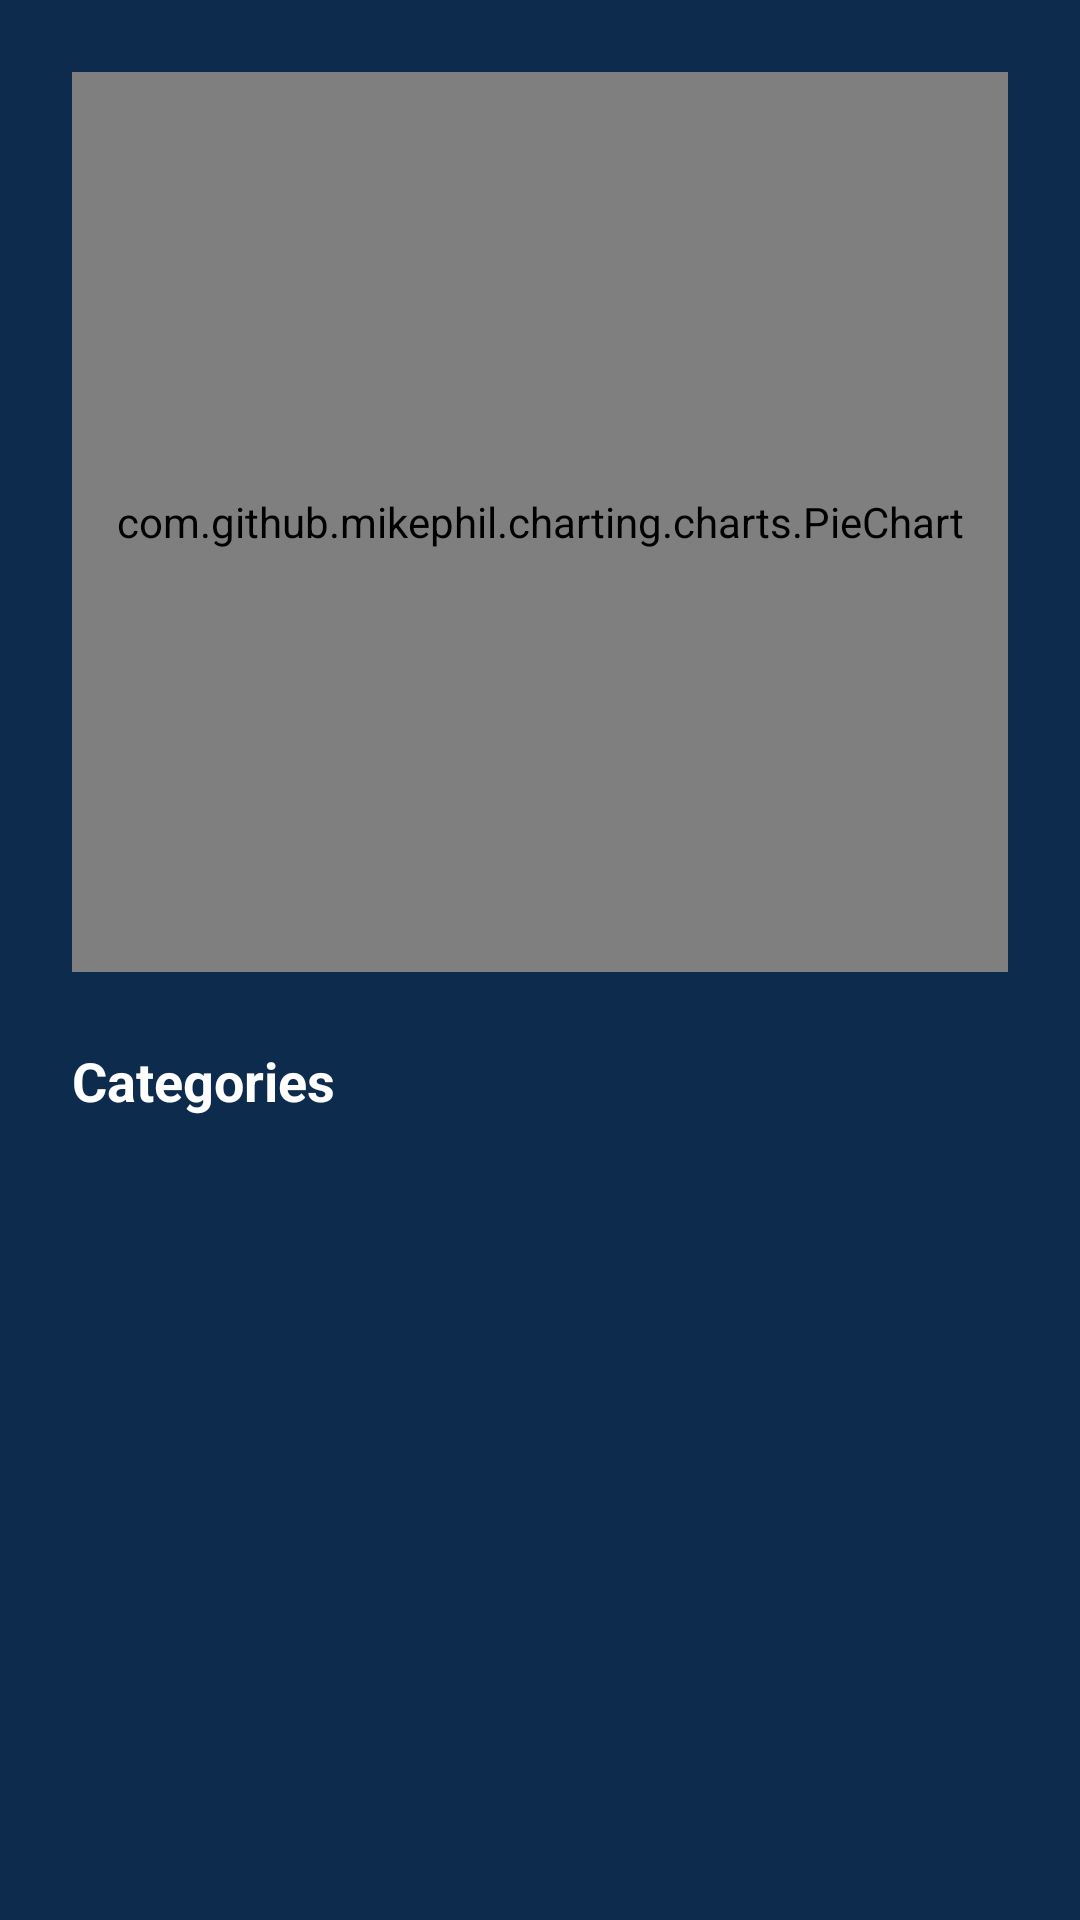

Produce the Android XML layout that renders to this screen, including the resource entries it uses.
<!-- AndroidManifest.xml: application theme Theme.Prog7313FinalPoe -->
<!-- res/layout/activity_history_overview.xml -->
<?xml version="1.0" encoding="utf-8"?>
<androidx.constraintlayout.widget.ConstraintLayout
    xmlns:android="http://schemas.android.com/apk/res/android"
    xmlns:app="http://schemas.android.com/apk/res-auto"
    xmlns:tools="http://schemas.android.com/tools"
    android:layout_width="match_parent"
    android:layout_height="match_parent"
    android:background="#0D2B4C"
    tools:context=".HistoryOverviewActivity">

    
    <ScrollView
        android:layout_width="match_parent"
        android:layout_height="0dp"
        android:fillViewport="true"

        app:layout_constraintBottom_toBottomOf="parent"
        app:layout_constraintTop_toTopOf="parent">

        <LinearLayout
            android:id="@+id/pieChartContainer"
            android:layout_width="match_parent"
            android:layout_height="wrap_content"
            android:orientation="vertical"
            android:padding="24dp">

            
            <com.github.mikephil.charting.charts.PieChart
                android:id="@+id/pieChart"
                android:layout_width="match_parent"
                android:layout_height="300dp"
                android:layout_marginBottom="24dp"
                android:background="#1E4D8B" />

            
            <TextView
                android:layout_width="wrap_content"
                android:layout_height="wrap_content"
                android:layout_marginBottom="16dp"
                android:text="Categories"
                android:textColor="#FFFFFF"
                android:textSize="18sp"
                android:textStyle="bold" />

            
            <LinearLayout
                android:id="@+id/categoryList"
                android:layout_width="match_parent"
                android:layout_height="wrap_content"
                android:orientation="vertical">
                
            </LinearLayout>
        </LinearLayout>
    </ScrollView>



</androidx.constraintlayout.widget.ConstraintLayout>
<!-- resources referenced by this layout -->
<resources>
  <style name="Theme.Prog7313FinalPoe" parent="Base.Theme.Prog7313FinalPoe" />
  <style name="Base.Theme.Prog7313FinalPoe" parent="Theme.Material3.DayNight.NoActionBar">
          
          
      </style>
</resources>
